Dataset: data (GitHub, resurrexed/AI). Classes: apple, banana, orange.

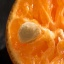
Label: orange

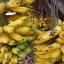
Label: banana

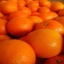
Label: orange

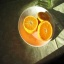
Label: orange
